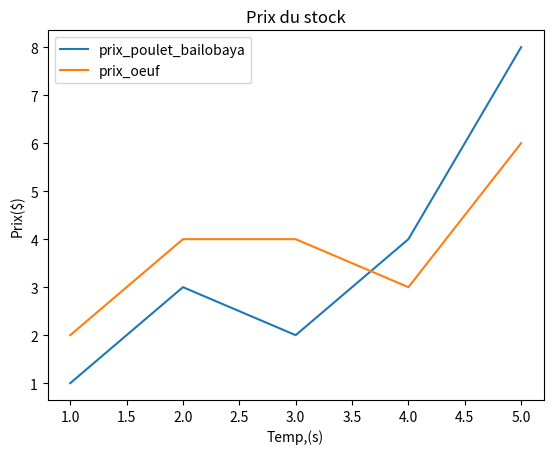

The script that saved this image:
import matplotlib.pyplot as plt
t=[1,2,3,4,5]
prix_poulet_bailobaya=[1,3,2,4,8]
prix_oeuf=[2,4,4,3,6]
plt.plot(t,prix_poulet_bailobaya,label="prix_poulet_bailobaya")
plt.plot(t,prix_oeuf,label="prix_oeuf")
plt.title("Prix du stock")
plt.xlabel("Temp,(s)")
plt.ylabel("Prix($)")
plt.legend()
plt.show()